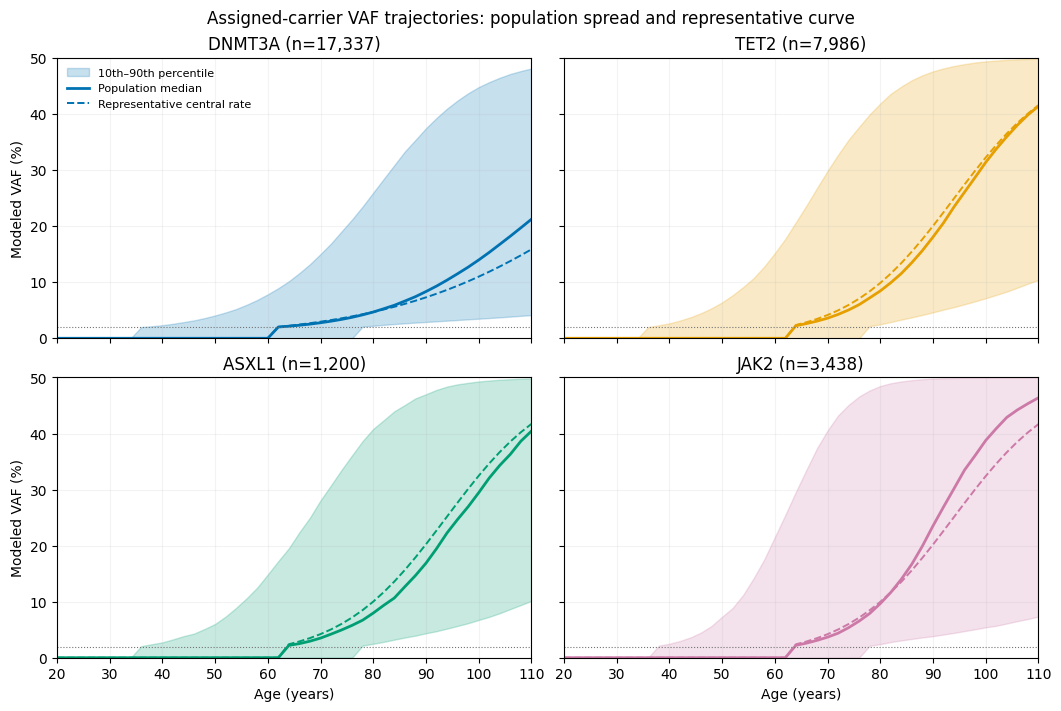
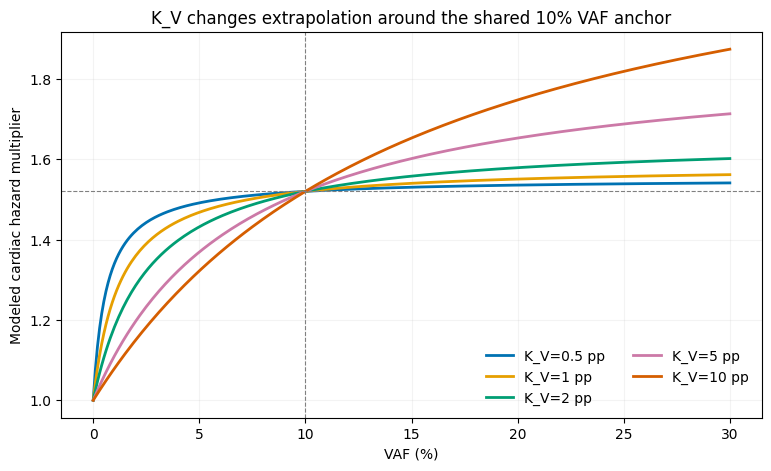

Source code (Python) for these figures, in order:
import numpy as np,pandas as pd,matplotlib.pyplot as plt
from matplotlib import rcParams
from pathlib import Path
from scipy.special import expit,logit
rcParams.update({'font.family':'DejaVu Sans','font.size':10,'savefig.dpi':220})
O=Path('analysis_outputs');O.mkdir(exist_ok=True)
N=100000;rng=np.random.default_rng(20260819)
drivers=np.array(['DNMT3A','TET2','ASXL1','JAK2']);weights=np.array([39,18,3,8],float);weights/=weights.sum()
carrier=rng.random(N)<.30;d=rng.choice(drivers,size=carrier.sum(),p=weights)
a=-4.359484788519582;b=.051171374892018846
L0=expit(a+b*20);L1=expit(a+b*80)
onset=(logit(L0+rng.random(carrier.sum())*(L1-L0))-a)/b
G={'DNMT3A':(.05,.05),'TET2':(.10,.05),'ASXL1':(.10,.05),'JAK2':(.10,.10)}
growth=np.zeros(len(d))
for g in drivers:
 mu,sd=G[g];ix=np.where(d==g)[0];v=rng.normal(mu,sd,len(ix));bad=(v<.002)|(v>.5)
 while bad.any():v[bad]=rng.normal(mu,sd,bad.sum());bad=(v<.002)|(v>.5)
 growth[ix]=v
ages=np.arange(20,111,2);rows=[];colors=['#0072B2','#E69F00','#009E73','#CC79A7']
fig,axs=plt.subplots(2,2,figsize=(10.5,7),layout='constrained',sharex=True,sharey=True)
for ax,g,c in zip(axs.flat,drivers,colors):
 ix=np.where(d==g)[0];o=onset[ix,None];r=growth[ix,None]
 delta=ages[None,:]-o
 vaf=np.where(delta>=0,50/(1+24*np.exp(-r*np.maximum(delta,0))),0)
 q=np.quantile(vaf,[.1,.5,.9],axis=0)
 for j,age in enumerate(ages):rows.append(dict(driver=g,n=len(ix),age=age,q10_VAF_pct=q[0,j],median_VAF_pct=q[1,j],q90_VAF_pct=q[2,j],mean_VAF_pct=np.mean(vaf[:,j]),fraction_above_2pct=np.mean(vaf[:,j]>=2)))
 ax.fill_between(ages,q[0],q[2],color=c,alpha=.22,label='10th–90th percentile')
 ax.plot(ages,q[1],color=c,lw=2,label='Population median')
 # Central-rate representative uses median onset; JAK2 differs in dispersion, not central growth.
 oo=np.median(onset[ix]);rr=G[g][0]
 rep=np.where(ages>=oo,50/(1+24*np.exp(-rr*np.maximum(ages-oo,0))),0)
 ax.plot(ages,rep,color=c,lw=1.4,ls='--',label='Representative central rate')
 ax.axhline(2,color='0.45',lw=.8,ls=':')
 ax.set_title(f'{g} (n={len(ix):,})');ax.grid(alpha=.15)
 ax.set(xlim=(20,110),ylim=(0,50))
for ax in axs[1]:ax.set_xlabel('Age (years)')
for ax in axs[:,0]:ax.set_ylabel('Modeled VAF (%)')
axs[0,0].legend(frameon=False,loc='upper left',fontsize=8)
fig.suptitle('Assigned-carrier VAF trajectories: population spread and representative curve')
fig.savefig(O/'Figure6_VAF_population.png');plt.close(fig)
pd.DataFrame(rows).to_csv(O/'VAF_population_quantiles.csv',index=False)

# Every curve is exactly anchored at the same HR at VAF=10%, so K only changes shape.
v=np.linspace(0,30,301);HR=1.52;kv_values=[.5,1,2,5,10]
curve=[]
fig,ax=plt.subplots(figsize=(7.6,4.6),layout='constrained')
for k,c in zip(kv_values,['#0072B2','#E69F00','#009E73','#CC79A7','#D55E00']):
 f=v/(k+v);f10=10/(k+10)
 multiplier=np.exp(np.log(HR)*f/f10)
 ax.plot(v,multiplier,label=f'K_V={k:g} pp',color=c,lw=2)
 for vi,mi in zip(v,multiplier):curve.append(dict(K_V_pp=k,VAF_pct=vi,HR_multiplier=mi))
ax.axvline(10,color='0.5',ls='--',lw=.8);ax.axhline(HR,color='0.5',ls='--',lw=.8)
ax.set(xlabel='VAF (%)',ylabel='Modeled cardiac hazard multiplier',title='K_V changes extrapolation around the shared 10% VAF anchor')
ax.legend(frameon=False,ncol=2);ax.grid(alpha=.15)
fig.savefig(O/'Figure7_KV_extrapolation.png');plt.close(fig)
pd.DataFrame(curve).to_csv(O/'KV_extrapolation_curves.csv',index=False)
